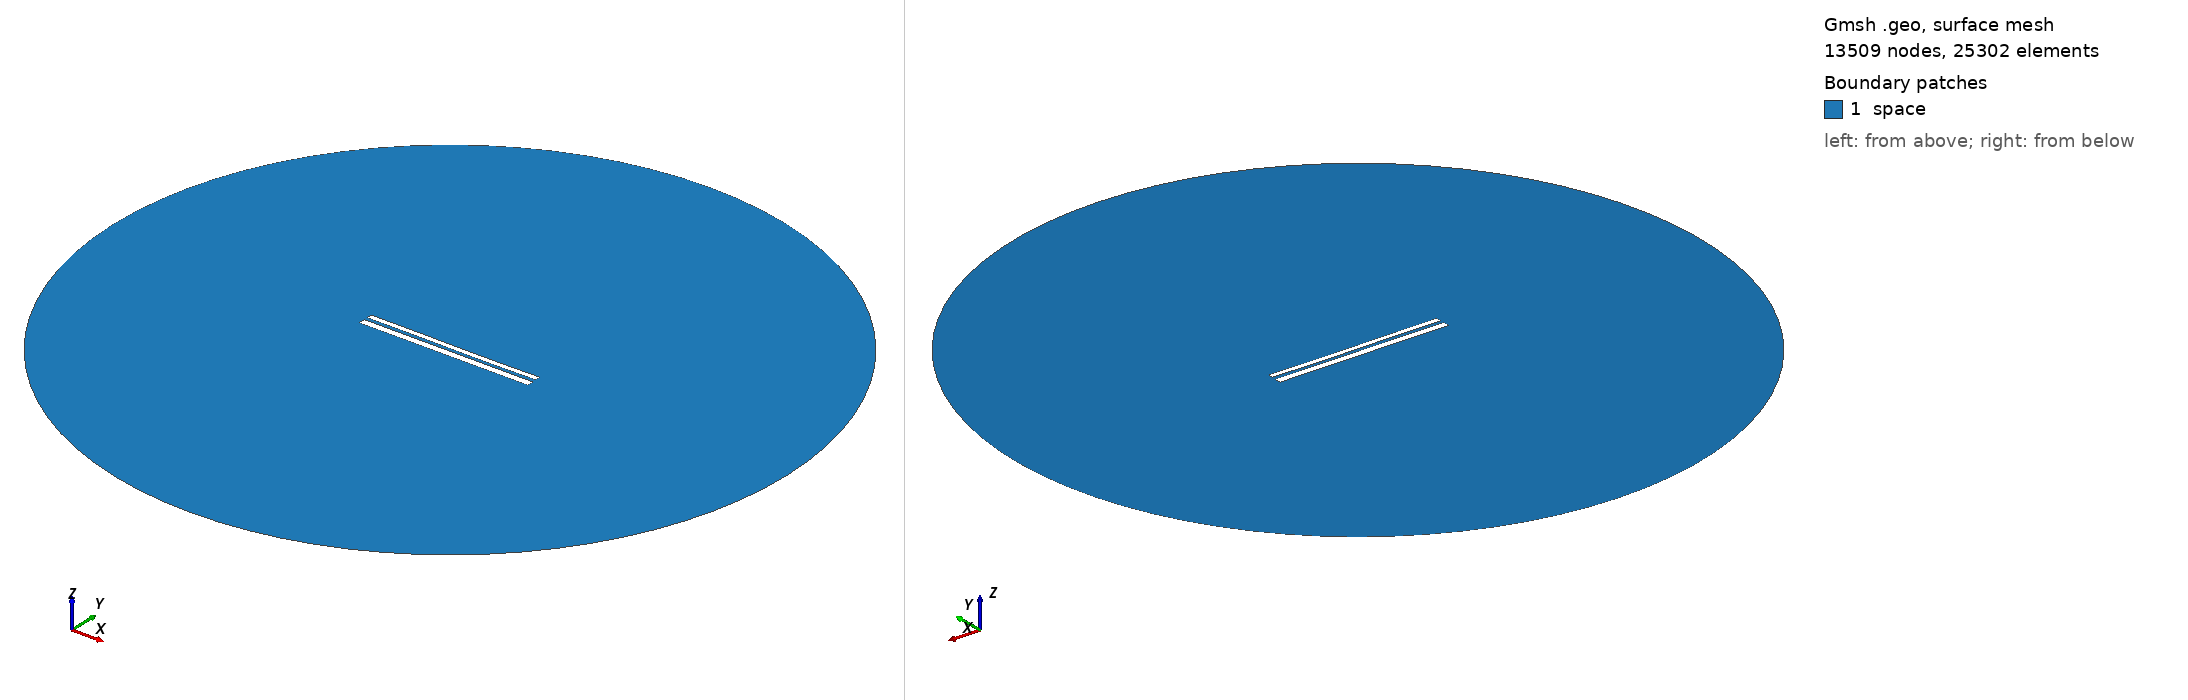

Gmsh geometry script, surface-meshed: 13509 nodes, 25302 surface elements. Boundary patches (legend numbers): 1 space. Left view from above one corner, right view from below the opposite corner. Legend entries are the model's physical surfaces. The drawing asked Gmsh for element sizes between 1% and 20% of the model's largest extent; the script's own settings can give other sizes.

=== 10168.geo (drawn) ===
//---------------------------------------
// Geometry kernel
//---------------------------------------

SetFactory("OpenCASCADE");



//---------------------------------------
// Parameters of the geometry
//---------------------------------------

// Overetch of the upper plate
overetch = 0.375;

// Distance between the plates
distance = 1.75;

// Discretization over the x axis (for the deformation)
nx = 50; 

// Length of the plate
L = 100 - overetch; 

// Number of modes
n = 4; 

// 1st mode coefficient
coeff(1) = -0.075;
beta(1) = 0.596864 * 3.1415926535 / L;

// 2nd mode coefficient
coeff(2) = -0.075;
beta(2) = 1.49418 * 3.1415926535 / L;

// 3rd mode coefficient
coeff(3) = 0.07499999999999998;
beta(3) = 2.50025 * 3.1415926535 / L;

// 4th mode coefficient
coeff(4) = 0.0;
beta(4) = 3.49999 * 3.1415926535 / L;



//---------------------------------------
// Upper plate (deformed rectangle)
//---------------------------------------

// Coordiantes of the upper plate
xmin = -50;
xmax = 50 - overetch;

// Height of the upper plate
yheight = 4 - 2 * overetch;

// Indexes of the points
UpperID[] = {};
LowerID[] = {};
LeftID[] = {};
RightID[] = {};

// Point index
p = 1;

// Horizontal edges
For i In {1:nx}
    x = xmin + (i-1)*(xmax - xmin)/(nx-1);

    y_bottom = distance / 2 + overetch;
    For j In {1:n}
        C = (Cosh(beta(j)*L) + Cos(beta(j)*L)) / (Sinh(beta(j)*L) + Sin(beta(j)*L));
        y_bottom  = y_bottom + coeff(j) * (Cosh(beta(j)*(x+50)) - Cos(beta(j)*(x+50)) - C * (Sinh(beta(j)*(x+50)) - Sin(beta(j)*(x+50))));
    EndFor

    y_top = y_bottom + yheight;

    Point(p) = {x, y_top, 0, 1.0};
    UpperID[i] = p;
    p = p + 1;

    Point(p) = {x, y_bottom, 0, 1.0};
    LowerID[i] = p;
    p = p + 1;
EndFor

// Create point lists
UpperPts[] = {}; LowerPts[] = {};
For i In {1:nx}
  UpperPts[] += {UpperID[i]};
  LowerPts[] += {LowerID[i]};
EndFor

// Build splines
Spline(1) = {UpperPts[]};
Spline(2) = {LowerPts[]};
Line(3) = {LowerPts[nx-1], UpperPts[nx-1]};
Line(4) = {LowerPts[0], UpperPts[0]};

// Build the plane surface
Curve Loop(1) = {2, 3, -1, -4};
Plane Surface(1) = {1};



//---------------------------------------
// Lower plate (rectangle)
//---------------------------------------

// Vertices
Point(1001) = {-50, -1, 0, 1.0};
Point(1002) = { 50, -1, 0, 1.0};
Point(1003) = { 50,  -5, 0, 1.0};
Point(1004) = {-50,  -5, 0, 1.0};

// Edges
Line(5) = {1001, 1002};
Line(6) = {1002, 1003};
Line(7) = {1003, 1004};
Line(8) = {1004, 1001};

// Plane surface
Line Loop(2) = {5, 6, 7, 8};
Plane Surface(2) = {2}; 



//---------------------------------------
// Outer (fictious) boundary
//---------------------------------------

// Points
Point(1005) = {0, 0, 0};       // Center
Point(1006) = {200, 0, 0};     // Start point
Point(1007) = {0, 200, 0};     // 90 degrees
Point(1008) = {-200, 0, 0};    // 180 degrees
Point(1009) = {0, -200, 0};    // 270 degrees

// Circle arcs (each needs start, center, end)
Circle(9) = {1006, 1005, 1007};
Circle(10) = {1007, 1005, 1008};
Circle(11) = {1008, 1005, 1009};
Circle(12) = {1009, 1005, 1006};

// Plane surface for the entire domain
Curve Loop(3) = {9, 10, 11, 12};
Surface(3) = {3};

// Subtract the plates from the whole domain to obtain the actual domain where we want to solve the equations
BooleanDifference{ Surface{3}; Delete; }{ Surface{1}; Surface{2}; Delete; }




//---------------------------------------
// Transfinite Lines/Curves
//---------------------------------------

// Set the number of points on the boundaries
r = 7;

// Plates
Transfinite Curve {1, 2} = 50*r Using Progression 1;
Transfinite Curve {3, 4} = 2*r Using Progression 1;
Transfinite Line {5, 7} = 50*r Using Progression 1;
Transfinite Line {6, 8} = 2*r Using Progression 1;

// Outer boundary
Transfinite Line {9, 10, 11, 12} = 20 Using Progression 1;



//---------------------------------------
// Physical groups
//---------------------------------------                

// Physical curves (boundaries)
Physical Line("force_segment", 10) = {2};
Physical Line("upper_plate", 11) = {1, 3, 4};
Physical Line("lower_plate", 12) = {5, 6, 7, 8};
Physical Line("boundary", 20) = {9, 10, 11, 12};

// Physical Surfaces
Physical Surface("space", 30) = {3};



//---------------------------------------
// 6. Generate the Mesh
//---------------------------------------

// 2D mesh generation
Mesh 2;
